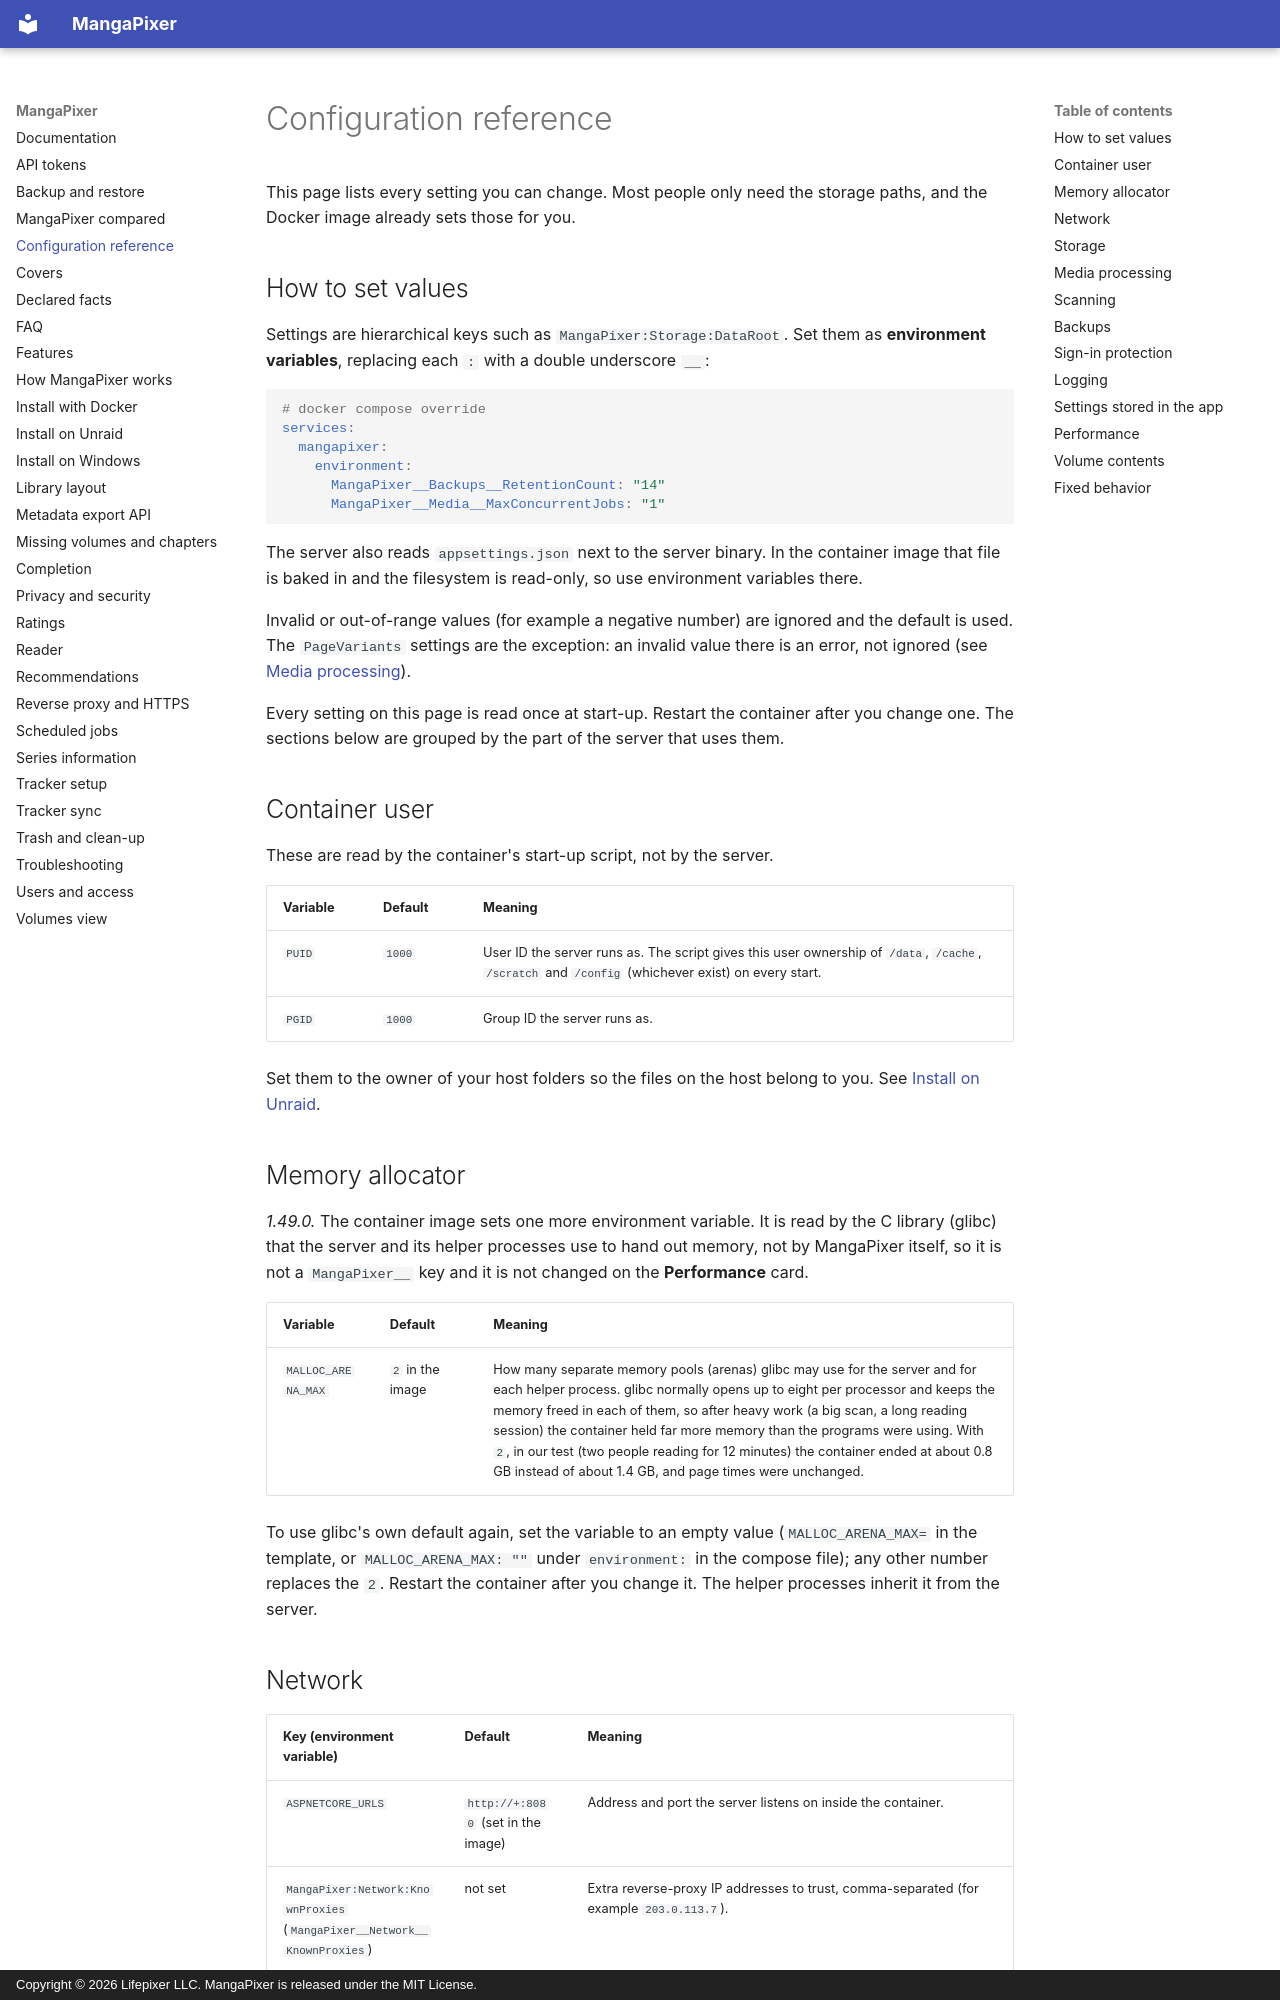

repository: dixit92/mangapixer · page: configuration/index.html · generator: mkdocs · copyright: Copyright © 2026 Lifepixer LLC. MangaPixer is released under the MIT License.

# Configuration reference

This page lists every setting you can change. Most people only need the storage paths, and the Docker image already sets those for you.

## How to set values

Settings are hierarchical keys such as `MangaPixer:Storage:DataRoot`. Set them as **environment variables**, replacing each `:` with a double underscore `__`:

```yaml
# docker compose override
services:
  mangapixer:
    environment:
      MangaPixer__Backups__RetentionCount: "14"
      MangaPixer__Media__MaxConcurrentJobs: "1"
```

The server also reads `appsettings.json` next to the server binary. In the container image that file is baked in and the filesystem is read-only, so use environment variables there.

Invalid or out-of-range values (for example a negative number) are ignored and the default is used. The `PageVariants` settings are the exception: an invalid value there is an error, not ignored (see [Media processing](#media-processing)).

Every setting on this page is read once at start-up. Restart the container after you change one. The sections below are grouped by the part of the server that uses them.

## Container user

These are read by the container's start-up script, not by the server.

| Variable | Default | Meaning |
|---|---|---|
| `PUID` | `1000` | User ID the server runs as. The script gives this user ownership of `/data`, `/cache`, `/scratch` and `/config` (whichever exist) on every start. |
| `PGID` | `1000` | Group ID the server runs as. |

Set them to the owner of your host folders so the files on the host belong to you. See [Install on Unraid](install-unraid.md#step-2-set-puid-and-pgid).

## Memory allocator

*1.49.0.* The container image sets one more environment variable. It is read by the C library (glibc) that the server and its helper processes use to hand out memory, not by MangaPixer itself, so it is not a `MangaPixer__` key and it is not changed on the **Performance** card.

| Variable | Default | Meaning |
|---|---|---|
| `MALLOC_ARENA_MAX` | `2` in the image | How many separate memory pools (arenas) glibc may use for the server and for each helper process. glibc normally opens up to eight per processor and keeps the memory freed in each of them, so after heavy work (a big scan, a long reading session) the container held far more memory than the programs were using. With `2`, in our test (two people reading for 12 minutes) the container ended at about 0.8 GB instead of about 1.4 GB, and page times were unchanged. |

To use glibc's own default again, set the variable to an empty value (`MALLOC_ARENA_MAX=` in the template, or `MALLOC_ARENA_MAX: ""` under `environment:` in the compose file); any other number replaces the `2`. Restart the container after you change it. The helper processes inherit it from the server.
